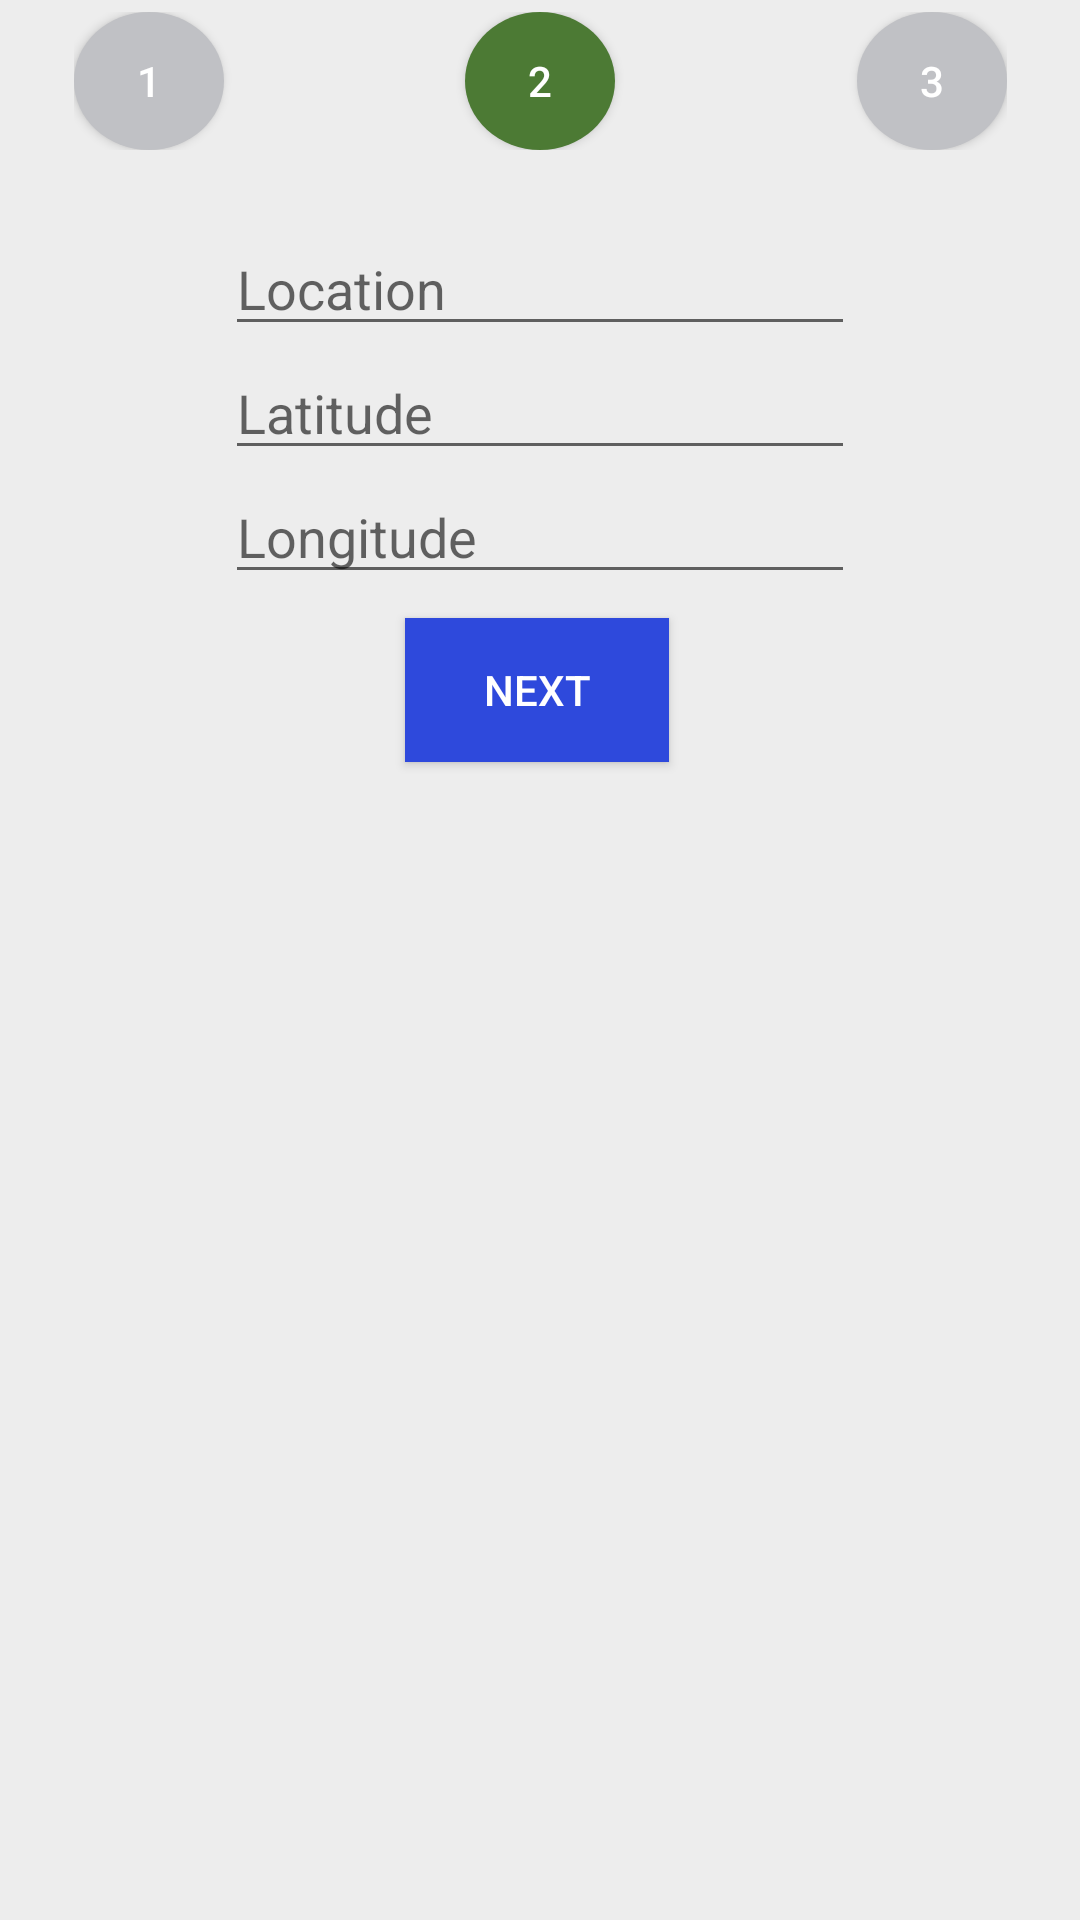

Produce the Android XML layout that renders to this screen, including the resource entries it uses.
<!-- AndroidManifest.xml: application theme Theme.MyApplication -->
<!-- res/layout/activity_add_location.xml -->
<?xml version="1.0" encoding="utf-8"?>
<androidx.constraintlayout.widget.ConstraintLayout xmlns:android="http://schemas.android.com/apk/res/android"
    xmlns:app="http://schemas.android.com/apk/res-auto"
    xmlns:tools="http://schemas.android.com/tools"
    android:layout_width="match_parent"
    android:layout_height="match_parent"
    tools:context=".AddLocationActivity">

    <RelativeLayout
        android:id="@+id/relativeLayout"
        android:layout_width="311dp"
        android:layout_height="46dp"
        android:layout_marginTop="4dp"
        app:layout_constraintEnd_toEndOf="parent"
        app:layout_constraintStart_toStartOf="parent"
        app:layout_constraintTop_toTopOf="parent"
        tools:ignore="MissingConstraints">

        <Button
            android:layout_width="50dp"
            android:layout_height="50dp"
            android:layout_alignParentLeft="true"
            android:background="@drawable/circelgraybtn"
            android:text="1"
            android:textColor="#fff"
            tools:layout_editor_absoluteX="62dp"
            tools:layout_editor_absoluteY="148dp" />

        <Button
            android:layout_width="50dp"
            android:layout_height="50dp"
            android:layout_centerInParent="true"
            android:background="@drawable/circlegreenbtn"
            android:text="2"
            android:textColor="#fff"
            tools:layout_editor_absoluteX="170dp"
            tools:layout_editor_absoluteY="148dp" />

        <Button
            android:layout_width="50dp"
            android:layout_height="50dp"
            android:layout_alignParentRight="true"
            android:background="@drawable/circelgraybtn"
            android:text="3"
            android:textColor="#fff"
            tools:ignore="MissingConstraints"
            tools:layout_editor_absoluteX="269dp"
            tools:layout_editor_absoluteY="148dp" />
    </RelativeLayout>

    <EditText
        android:id="@+id/etLocation"
        android:layout_width="wrap_content"
        android:layout_height="wrap_content"
        android:layout_marginTop="24dp"
        android:ems="10"
        android:hint="Location"
        android:inputType="textPersonName"
        app:layout_constraintEnd_toEndOf="parent"
        app:layout_constraintStart_toStartOf="parent"
        app:layout_constraintTop_toBottomOf="@+id/relativeLayout" />

    <EditText
        android:id="@+id/etLatitude"
        android:layout_width="wrap_content"
        android:layout_height="wrap_content"
        android:ems="10"
        android:hint="Latitude"
        android:inputType="textPersonName"
        app:layout_constraintEnd_toEndOf="@+id/etLocation"
        app:layout_constraintHorizontal_bias="0.0"
        app:layout_constraintStart_toStartOf="@+id/etLocation"
        app:layout_constraintTop_toBottomOf="@+id/etLocation" />

    <Button
        android:id="@+id/btnNext"
        android:layout_width="wrap_content"
        android:layout_height="wrap_content"
        android:layout_marginTop="8dp"
        android:background="#2E49DC"
        android:onClick="doNext"
        android:text="Next"
        android:textColor="#FFFFFF"
        app:layout_constraintBottom_toBottomOf="parent"
        app:layout_constraintEnd_toEndOf="@+id/etLongitude"
        app:layout_constraintHorizontal_bias="0.491"
        app:layout_constraintStart_toStartOf="@+id/etLongitude"
        app:layout_constraintTop_toBottomOf="@+id/etLongitude"
        app:layout_constraintVertical_bias="0.0" />

    <EditText
        android:id="@+id/etLongitude"
        android:layout_width="wrap_content"
        android:layout_height="wrap_content"
        android:ems="10"
        android:hint="Longitude"
        android:inputType="textPersonName"
        app:layout_constraintEnd_toEndOf="@+id/etLatitude"
        app:layout_constraintHorizontal_bias="0.0"
        app:layout_constraintStart_toStartOf="@+id/etLatitude"
        app:layout_constraintTop_toBottomOf="@+id/etLatitude" />


</androidx.constraintlayout.widget.ConstraintLayout>
<!-- resources referenced by this layout -->
<resources>
  <!-- drawable circelgraybtn (drawable) -->
  <?xml version="1.0" encoding="utf-8"?>
  <selector xmlns:android="http://schemas.android.com/apk/res/android">
      <item android:state_pressed="false">
          <shape android:shape="oval">
              <solid android:color="#FFC0C1C5"/>
          </shape>
      </item>
      <item android:state_pressed="true">
          <shape android:shape="oval">
              <solid android:color="#FFC0C1C5"/>
          </shape>
      </item>
  </selector>
  <!-- drawable circlegreenbtn (drawable) -->
  <?xml version="1.0" encoding="utf-8"?>
  <selector xmlns:android="http://schemas.android.com/apk/res/android">
      <item android:state_pressed="false">
          <shape android:shape="oval">
              <solid android:color="#4C7A34"/>
          </shape>
      </item>
      <item android:state_pressed="true">
          <shape android:shape="oval">
              <solid android:color="#4C7A34"/>
          </shape>
      </item>
  </selector>
  <style name="Theme.MyApplication" parent="Theme.AppCompat.DayNight.NoActionBar">
  
          <item name="android:windowBackground">@color/background</item>
  
          
          
          
          
          <item name="android:statusBarColor" tools:targetApi="l">?attr/colorPrimaryVariant</item>
          
      </style>
  <color name="background">#EDEDED</color>
</resources>
